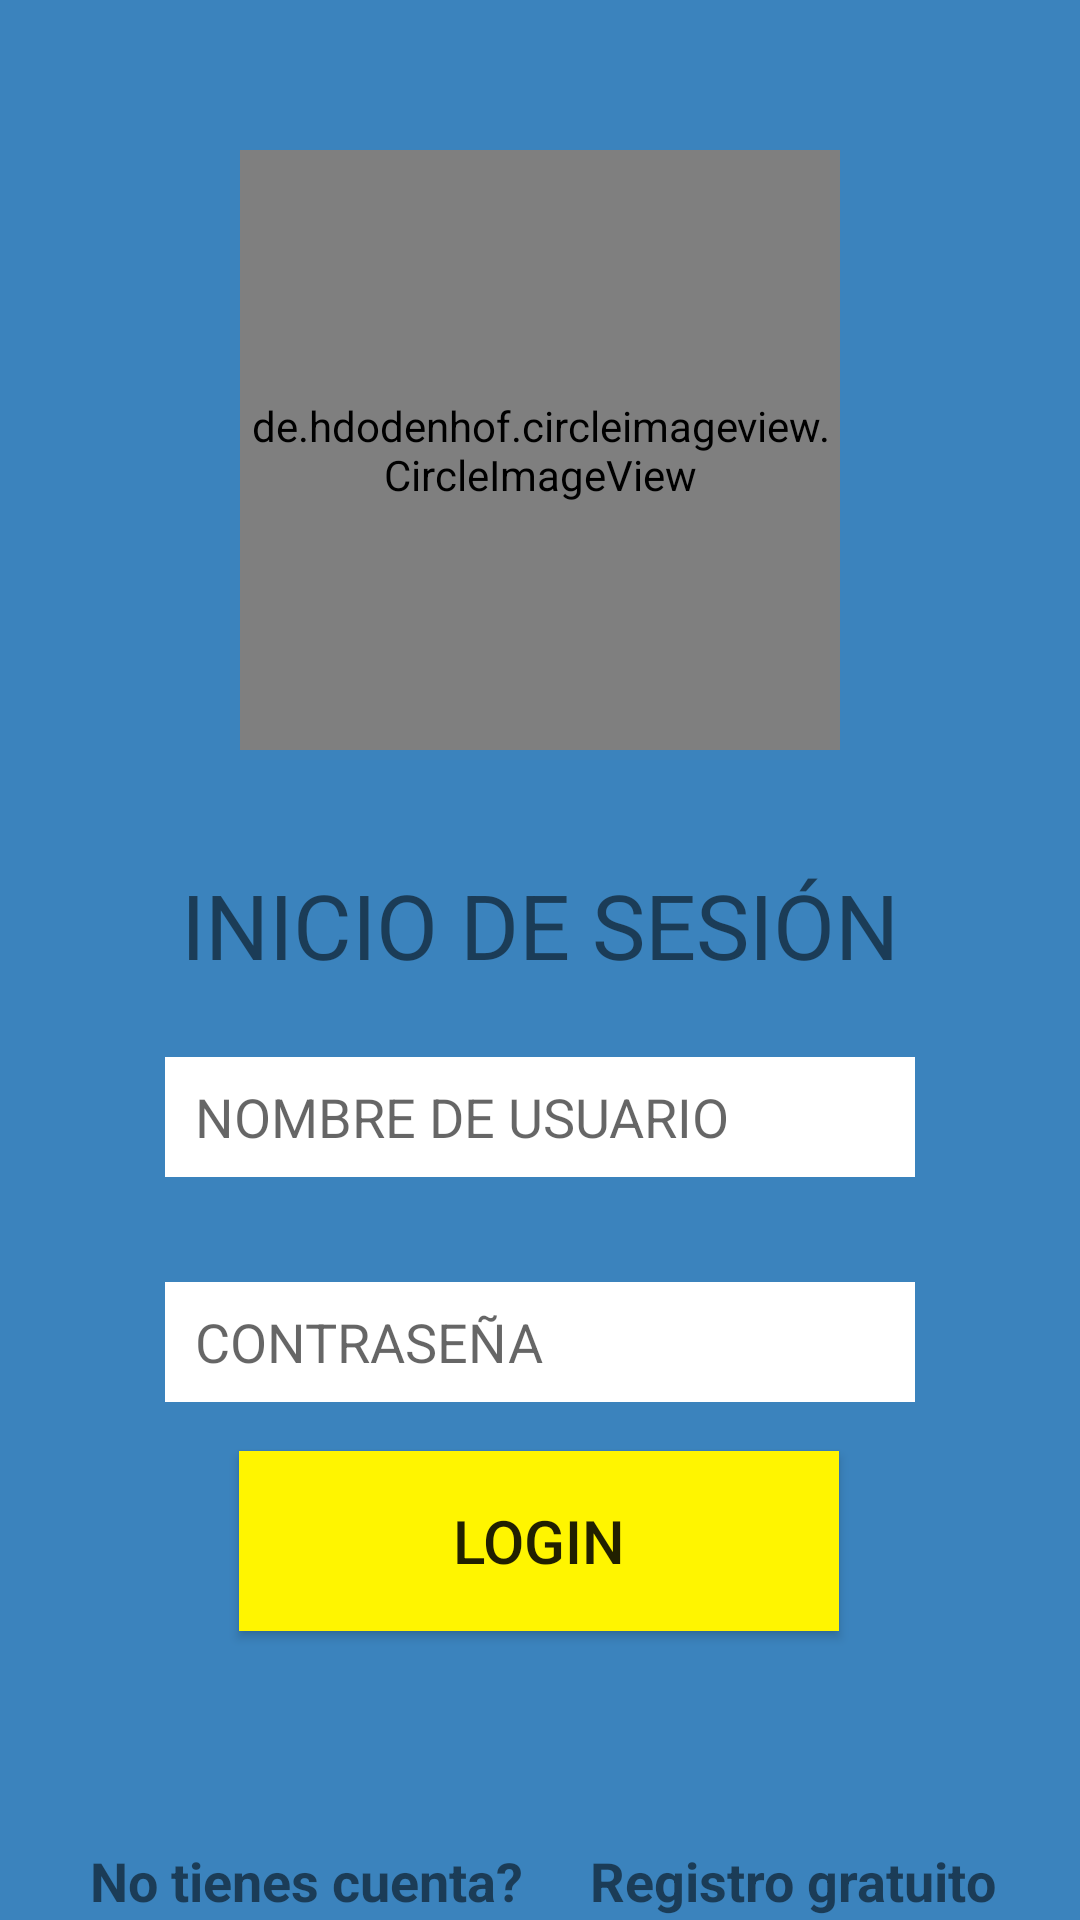

Android layout source for this screen:
<!-- AndroidManifest.xml: application theme SplashTheme -->
<!-- res/layout/activity_login.xml -->
<?xml version="1.0" encoding="utf-8"?>
<androidx.constraintlayout.widget.ConstraintLayout
        xmlns:android="http://schemas.android.com/apk/res/android"
        xmlns:tools="http://schemas.android.com/tools"
        xmlns:app="http://schemas.android.com/apk/res-auto"
        android:layout_width="match_parent"
        android:layout_height="match_parent"
        tools:context=".RegisterActivity" android:background="@color/ColorAzulPrincipal">

    <de.hdodenhof.circleimageview.CircleImageView
            xmlns:app="http://schemas.android.com/apk/res-auto"
            app:layout_constraintEnd_toEndOf="parent" app:layout_constraintStart_toStartOf="parent"
            app:layout_constraintTop_toTopOf="parent"
            android:layout_height="200dp" android:layout_width="200dp" android:layout_marginTop="50dp"
            android:layout_marginStart="40dp" android:layout_marginEnd="40dp"
            android:src="@drawable/usuarioimagen" android:id="@+id/circleImageView"/>
    <TextView
            android:text="@string/txtInicioDeSesion"
            android:layout_width="wrap_content"
            android:layout_height="wrap_content" app:layout_constraintStart_toStartOf="parent"
            app:layout_constraintEnd_toEndOf="parent" android:id="@+id/lblInicio"
            android:layout_marginTop="38dp" app:layout_constraintTop_toBottomOf="@+id/circleImageView"
            android:textSize="30sp"/>

    <EditText
            android:layout_width="250dp"
            android:layout_height="40dp"
            android:inputType="textPassword"
            android:ems="10"
            app:layout_constraintStart_toStartOf="parent" app:layout_constraintEnd_toEndOf="parent"
            android:id="@+id/txtContrasena"
            android:hint="@string/txtContrasena" android:layout_marginTop="35dp"
            app:layout_constraintTop_toBottomOf="@+id/txtNombreUsu" android:background="@android:color/background_light"
            android:paddingHorizontal="10dp"/>
    <EditText
            android:layout_width="250dp"
            android:layout_height="40dp"
            android:inputType="textEmailAddress"
            android:ems="10"
            app:layout_constraintStart_toStartOf="parent" app:layout_constraintEnd_toEndOf="parent"
            android:id="@+id/txtNombreUsu"
            android:hint="@string/txtNombreDeUsuario" android:layout_marginTop="24dp"
            app:layout_constraintTop_toBottomOf="@+id/lblInicio" android:background="@android:color/background_light"
            android:paddingHorizontal="10dp"/>
    <Button
            android:text="@string/txtLogin"
            android:layout_width="200dp"
            android:layout_height="60dp" android:id="@+id/btnRegistro"
            app:layout_constraintStart_toStartOf="parent" app:layout_constraintEnd_toEndOf="parent"
            app:layout_constraintHorizontal_bias="0.498" android:layout_marginTop="40dp"
            app:layout_constraintTop_toBottomOf="@+id/txtContrasena"
            android:background="@color/ColorAmarilloPrincipal" app:layout_constraintBottom_toBottomOf="parent"
            android:layout_marginBottom="120dp" android:textSize="20sp"/>

    <TextView
            android:text="@string/txtNoCuenta"
            android:layout_width="wrap_content"
            android:layout_height="wrap_content" android:id="@+id/textView"
            app:layout_constraintStart_toStartOf="parent" android:layout_marginStart="30dp"
            android:layout_marginTop="70dp" app:layout_constraintTop_toBottomOf="@+id/btnRegistro"
            app:layout_constraintBottom_toBottomOf="parent" android:textStyle="bold" android:textSize="18sp"/>
    <TextView
            android:layout_width="wrap_content"
            android:layout_height="wrap_content" android:id="@+id/lblRegistro"
            app:layout_constraintEnd_toEndOf="parent" android:layout_marginEnd="28dp"
            app:layout_constraintTop_toBottomOf="@+id/btnRegistro" android:layout_marginTop="70dp"
            app:layout_constraintBottom_toBottomOf="parent"
            android:textStyle="bold"
            android:textSize="18sp" android:text="@string/txtRegistroGratis" app:layout_constraintVertical_bias="0.51"/>
</androidx.constraintlayout.widget.ConstraintLayout>
<!-- resources referenced by this layout -->
<resources>
  <color name="ColorAmarilloPrincipal">#FFF500</color>
  <color name="ColorAzulPrincipal">#3B83BD</color>
  <string name="txtContrasena">CONTRASEÑA</string>
  <string name="txtInicioDeSesion">INICIO DE SESIÓN</string>
  <string name="txtLogin">LOGIN</string>
  <string name="txtNoCuenta">No tienes cuenta?</string>
  <string name="txtNombreDeUsuario">NOMBRE DE USUARIO</string>
  <string name="txtRegistroGratis">Registro gratuito</string>
  <style name="SplashTheme" parent="Theme.AppCompat.Light.NoActionBar">
          <item name="android:windowBackground">@color/ColorGrisPrincipal</item>
      </style>
</resources>
